Labelled photos from "classification_dataset", an image-classification folder in HarishRaghav25/Rice-and-Maize-pest-detection. The possible labels are: maize curvularia leaf spot, maize maydis leaf blight, maize sorghum downy mildew, maize turcicum leaf blight, maize healthy, maize aphid, maize fall armyworm, rice bacterial leaf blight, rice brown spot, rice false smut, rice leaf sheath blight, rice healthy, rice leaf folder, rice skipper, rice white stem borer, rice yellow stem borer.

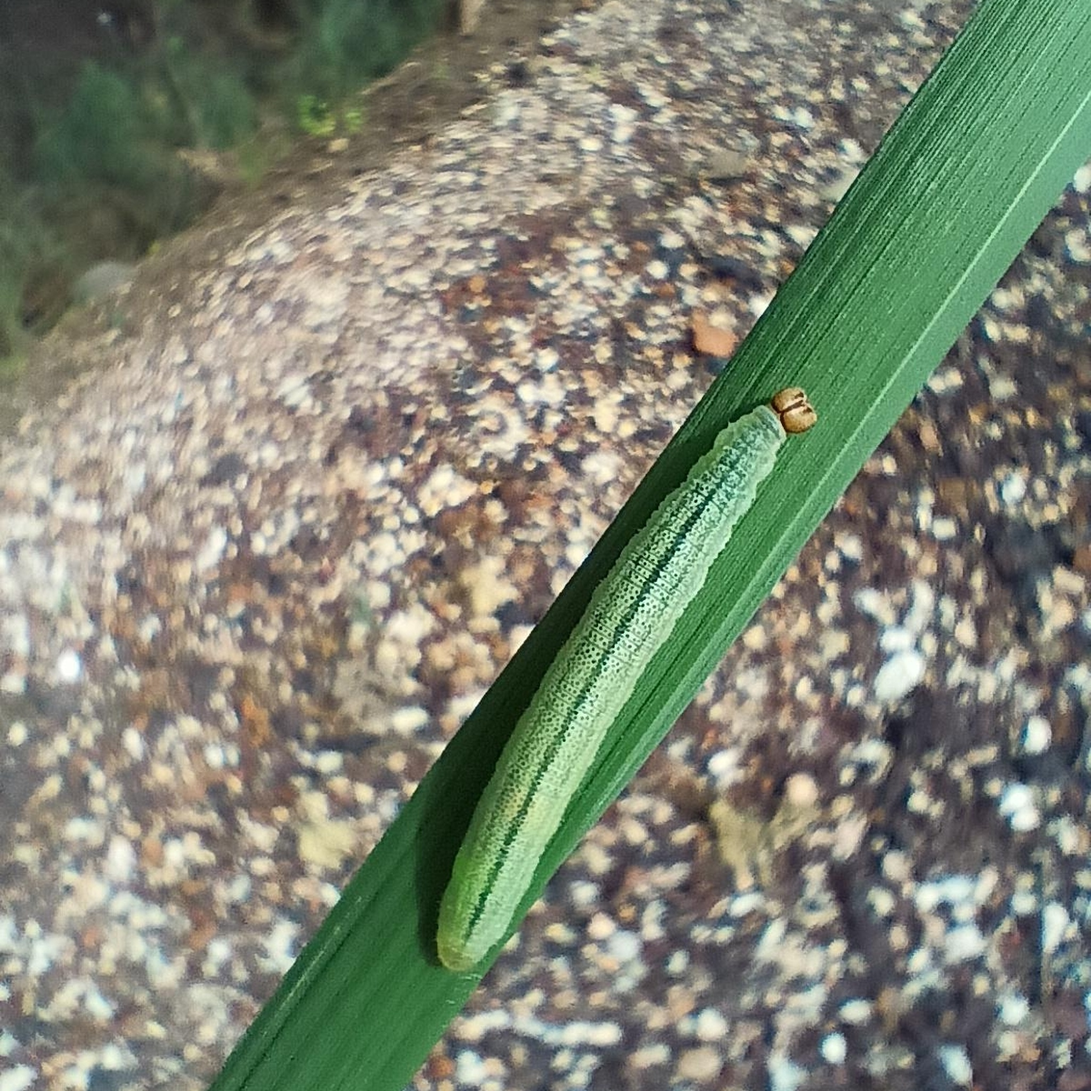
Label: rice skipper

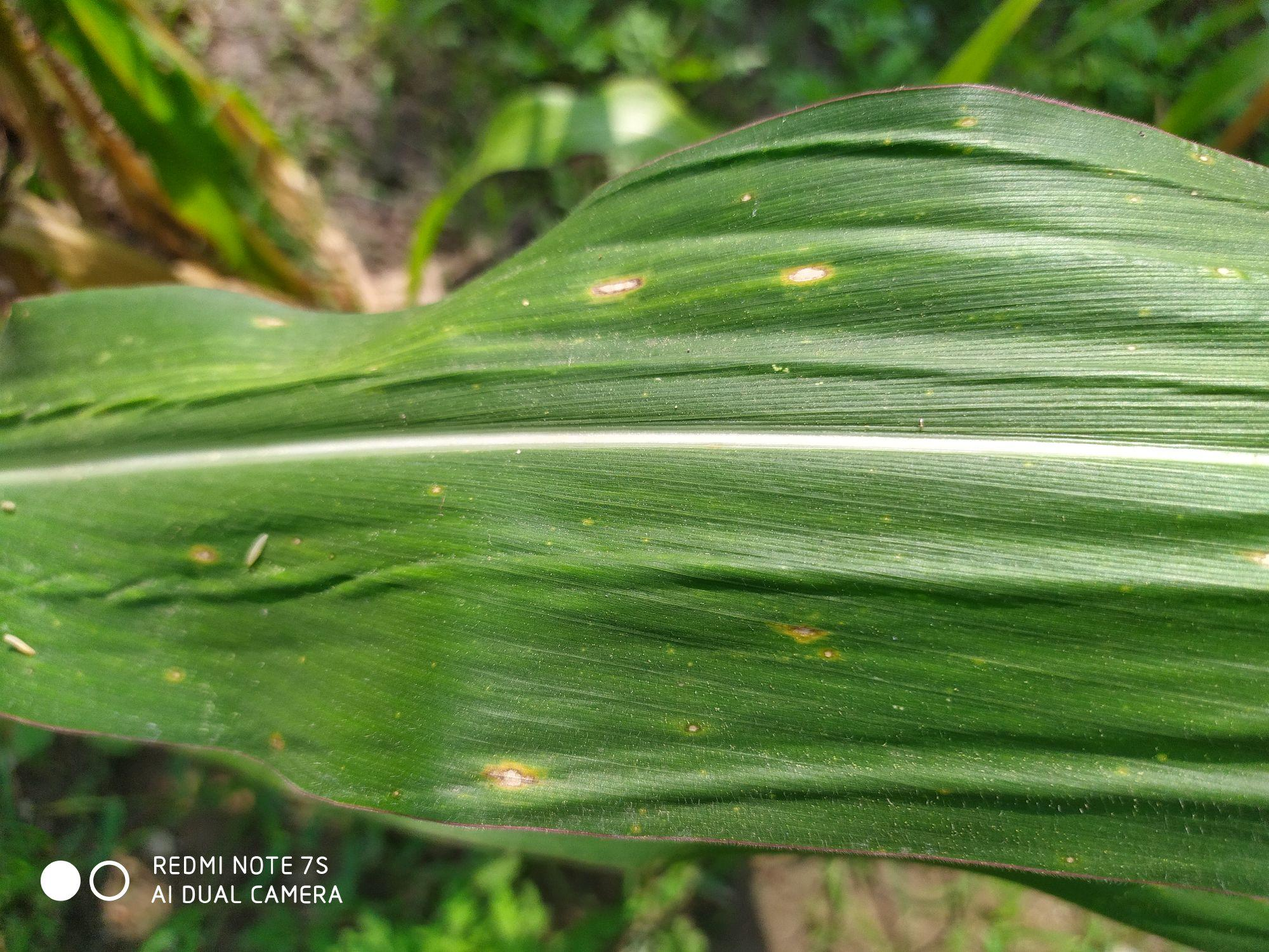
Label: maize curvularia leaf spot

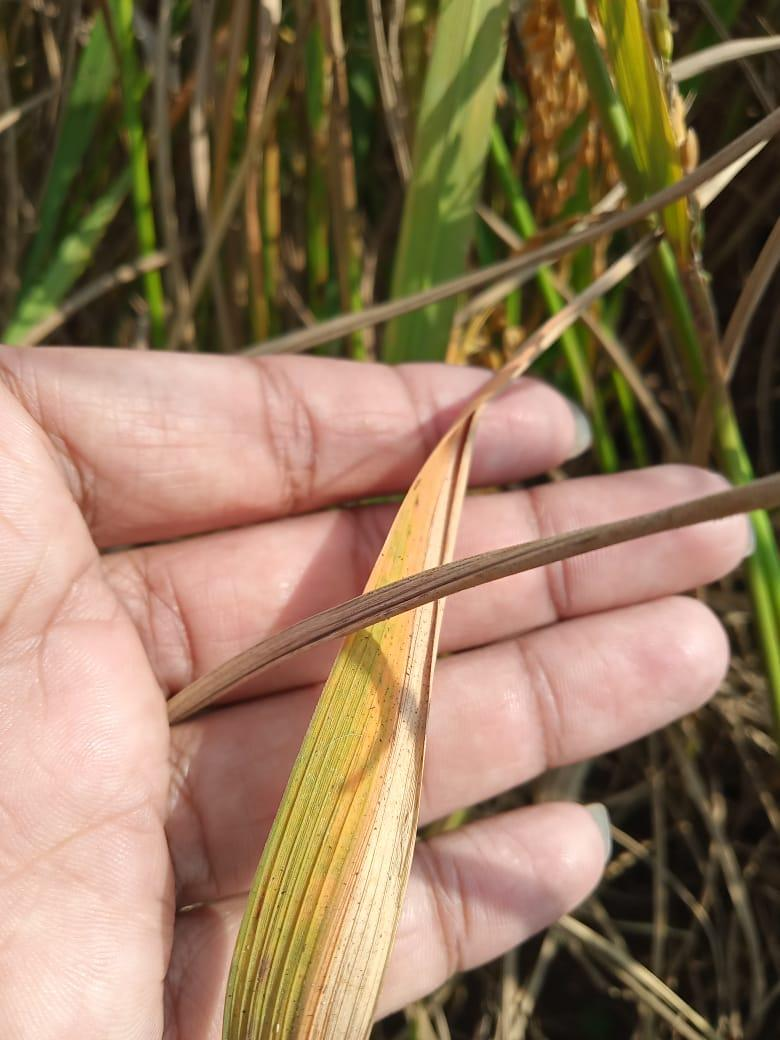
Label: rice bacterial leaf blight

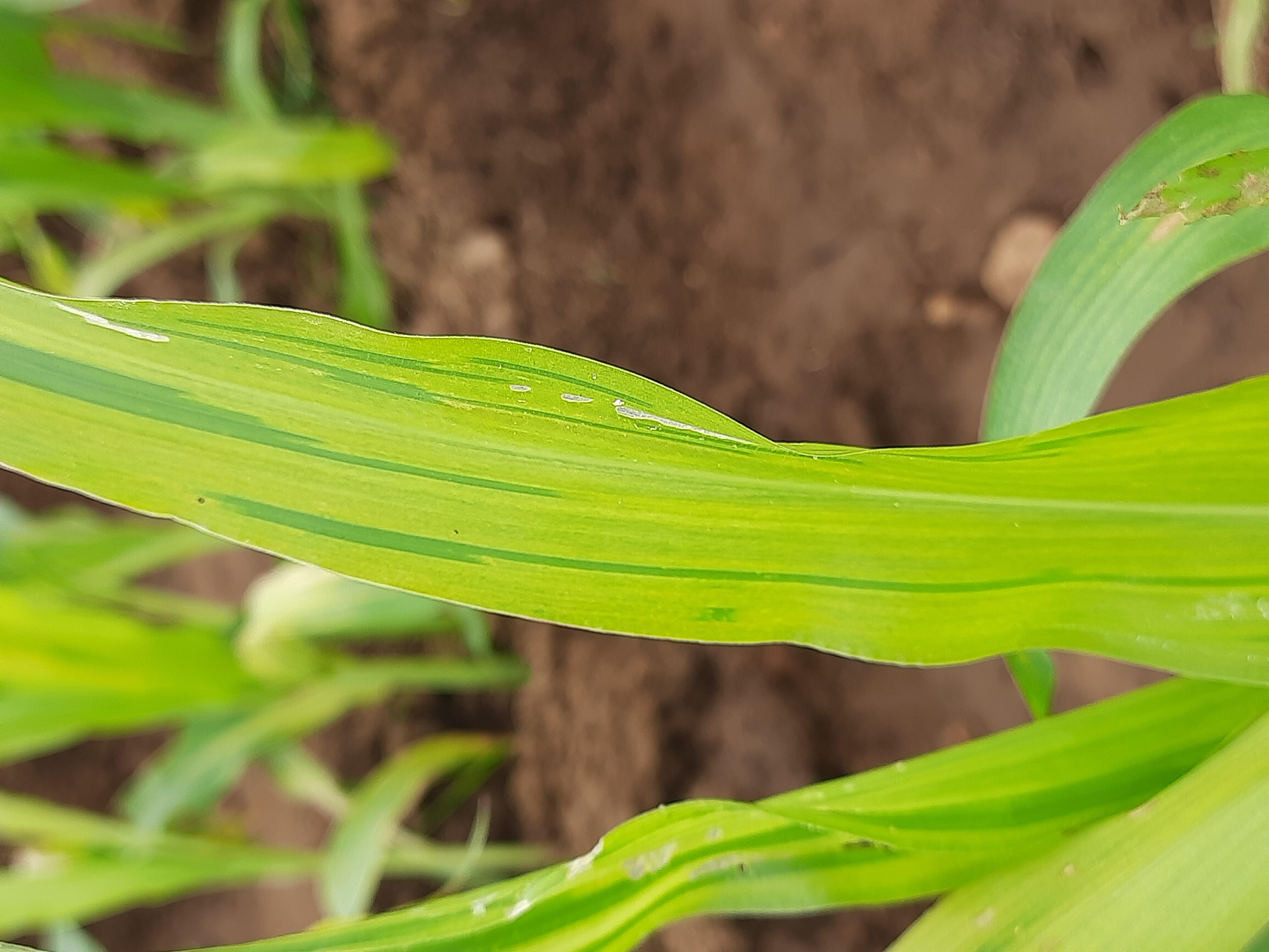
Label: maize sorghum downy mildew

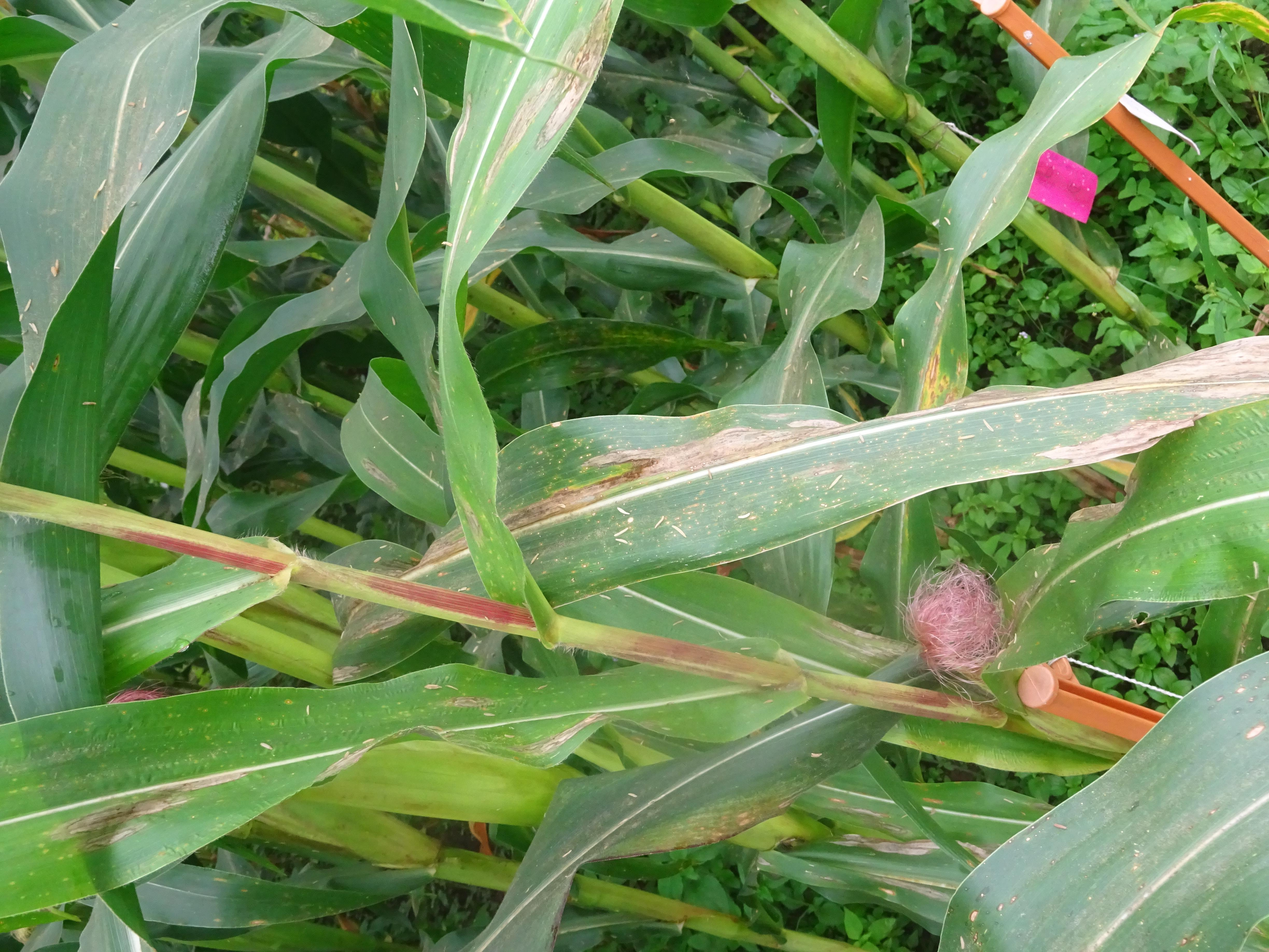
Label: maize turcicum leaf blight

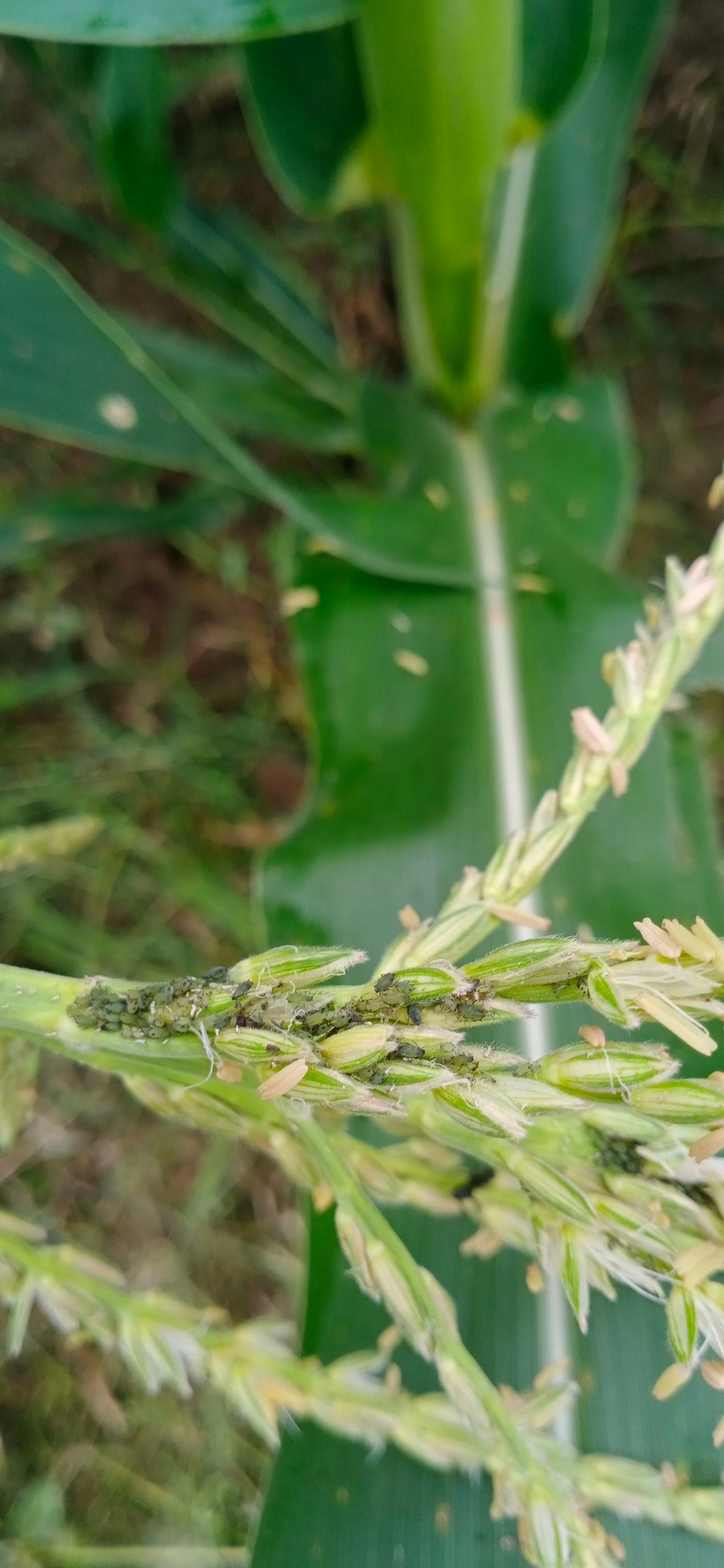
Label: maize aphid
